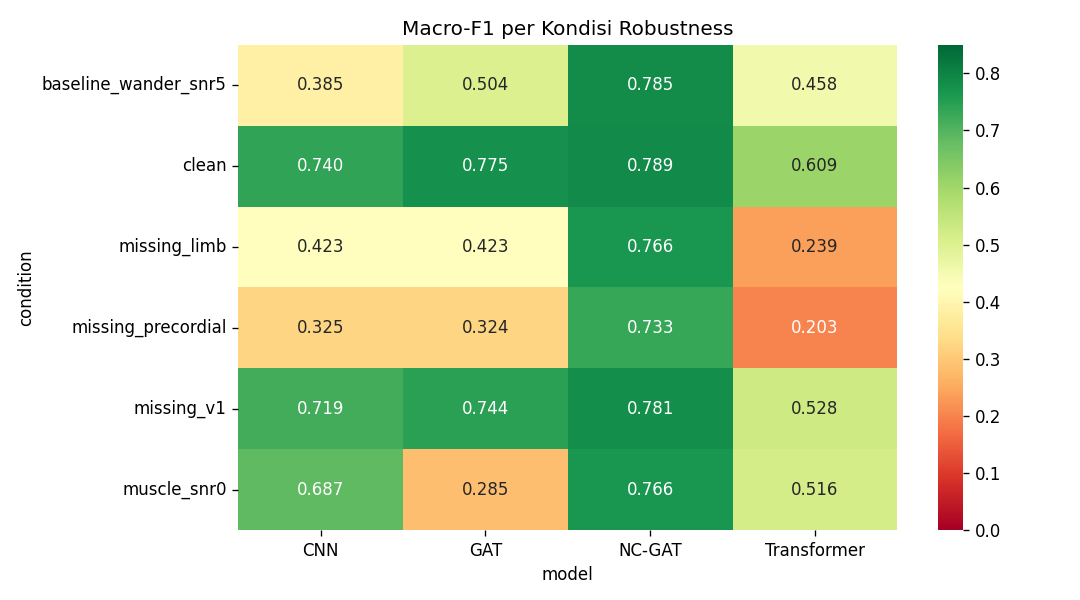

Values plotted in this chart, from the file beside it:
model, condition, accuracy, precision, recall, macro_f1, micro_f1, auroc_macro, auprc_macro
CNN, clean, 0.8562, 0.6988, 0.7985, 0.7398, 0.9095, 0.9682, 0.7794
CNN, baseline_wander_snr5, 0.6479, 0.4387, 0.4339, 0.3851, 0.7773, 0.8265, 0.459
CNN, muscle_snr0, 0.7822, 0.7121, 0.7414, 0.6872, 0.8652, 0.9582, 0.7525
CNN, missing_v1, 0.8397, 0.7087, 0.7416, 0.7194, 0.8956, 0.9563, 0.7353
CNN, missing_limb, 0.2116, 0.5596, 0.4985, 0.4226, 0.3692, 0.8614, 0.5554
CNN, missing_precordial, 0.26, 0.5186, 0.4502, 0.3246, 0.6346, 0.8822, 0.5113
Transformer, clean, 0.7246, 0.5572, 0.7019, 0.6091, 0.8397, 0.9062, 0.6262
Transformer, baseline_wander_snr5, 0.6887, 0.4976, 0.4883, 0.4581, 0.7965, 0.8201, 0.4536
Transformer, muscle_snr0, 0.7312, 0.5703, 0.5696, 0.5161, 0.818, 0.8585, 0.5427
Transformer, missing_v1, 0.7391, 0.5074, 0.5722, 0.528, 0.8316, 0.8681, 0.5218
Transformer, missing_limb, 0.202, 0.4265, 0.3047, 0.2386, 0.3777, 0.7595, 0.3897
Transformer, missing_precordial, 0.2465, 0.2125, 0.3249, 0.2025, 0.5124, 0.6844, 0.2457
GAT, clean, 0.8806, 0.7529, 0.8132, 0.7746, 0.9243, 0.9779, 0.8162
GAT, baseline_wander_snr5, 0.7897, 0.7364, 0.5071, 0.5039, 0.8377, 0.946, 0.7261
GAT, muscle_snr0, 0.5271, 0.3247, 0.4337, 0.2847, 0.6631, 0.8138, 0.4651
GAT, missing_v1, 0.8453, 0.7023, 0.8285, 0.7443, 0.9031, 0.9719, 0.8013
GAT, missing_limb, 0.2047, 0.5377, 0.5207, 0.4228, 0.3319, 0.9249, 0.6485
GAT, missing_precordial, 0.1533, 0.5609, 0.3982, 0.3236, 0.2359, 0.8613, 0.5379
NC-GAT, clean, 0.8901, 0.7657, 0.8222, 0.7894, 0.9293, 0.9802, 0.8291
NC-GAT, baseline_wander_snr5, 0.8885, 0.7811, 0.8137, 0.7851, 0.9305, 0.9817, 0.8383
NC-GAT, muscle_snr0, 0.8773, 0.7672, 0.7949, 0.7656, 0.9227, 0.9816, 0.8312
NC-GAT, missing_v1, 0.8855, 0.756, 0.8143, 0.781, 0.9262, 0.9794, 0.8264
NC-GAT, missing_limb, 0.8717, 0.7319, 0.8169, 0.7658, 0.9167, 0.9787, 0.8184
NC-GAT, missing_precordial, 0.8628, 0.734, 0.7466, 0.7332, 0.913, 0.9644, 0.7691
